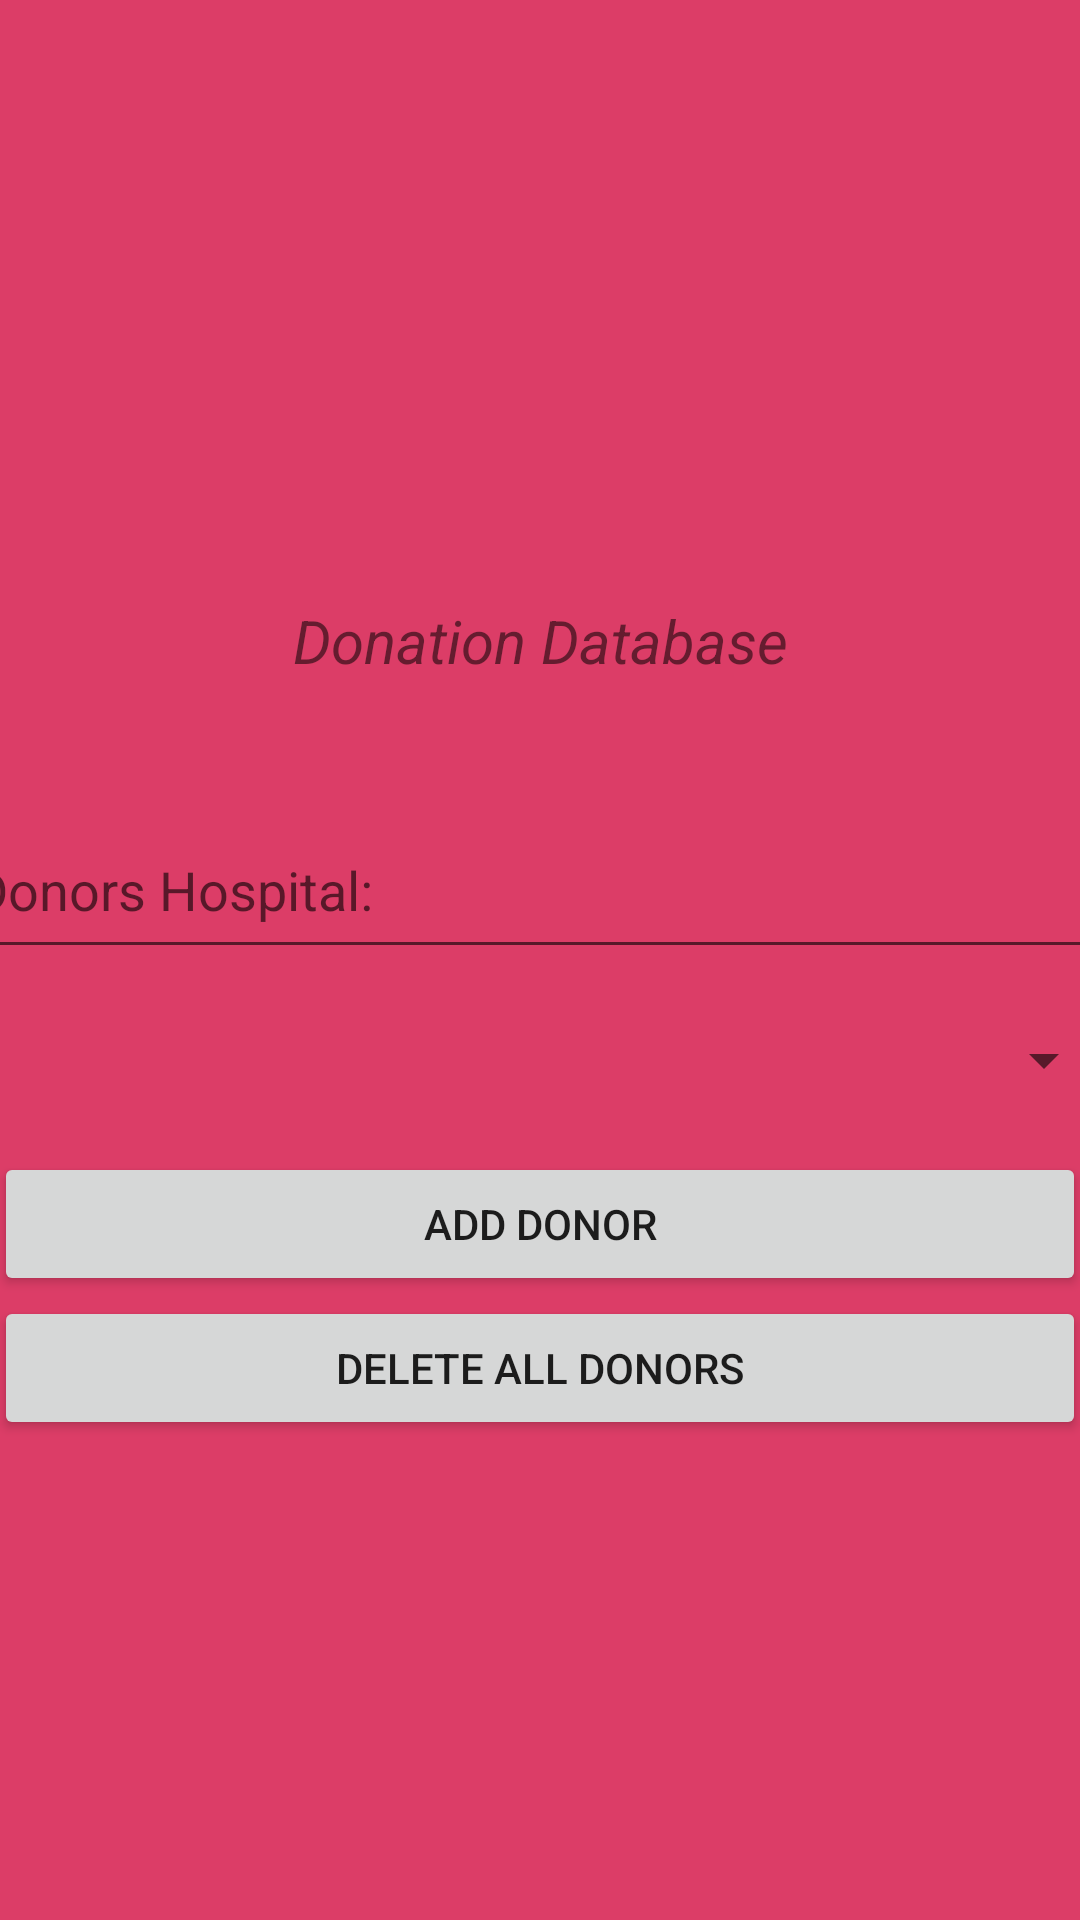

This screen was rendered from an Android layout file. Write that file and the resources it references.
<!-- AndroidManifest.xml: application theme Theme.DonationProject -->
<!-- res/layout/content_donor.xml -->
<?xml version="1.0" encoding="utf-8"?>
<LinearLayout xmlns:android="http://schemas.android.com/apk/res/android"

    android:layout_width="match_parent"
    android:gravity="center"
    android:layout_height="match_parent"
    android:orientation="vertical"
    android:background="#DC3D67">

    <TextView
        android:layout_width="384dp"
        android:layout_height="67dp"
        android:layout_marginTop="20dp"
        android:gravity="center"
        android:text="Donation Database"
        android:textSize="20sp"
        android:textStyle="italic" />

    <EditText

        android:id="@+id/hospital"
        android:layout_width="386dp"
        android:layout_height="56dp"
        android:layout_marginTop="20dp"
        android:ems="10"
        android:hint="Donors Hospital:" />

    <Spinner
        android:id="@+id/faculties_spinner"
        android:layout_width="384dp"
        android:layout_height="61dp"
        android:text = "Selectyour blood group"/>

    <Button
        android:id="@+id/adddonor"
        android:layout_width="364dp"
        android:layout_height="wrap_content"
        android:text="Add Donor" />

    <Button
        android:id="@+id/deletedonors"
        android:layout_width="364dp"
        android:layout_height="wrap_content"
        android:text="Delete all donors" />

    <ListView
        android:id="@+id/donorlist"
        android:layout_width="match_parent"
        android:layout_height="wrap_content">

    </ListView>


</LinearLayout>
<!-- resources referenced by this layout -->
<resources>
  <style name="Theme.DonationProject" parent="Theme.MaterialComponents.DayNight.DarkActionBar">
          
          <item name="colorPrimary">@color/purple_500</item>
          <item name="colorPrimaryVariant">@color/purple_700</item>
          <item name="colorOnPrimary">@color/white</item>
          
          <item name="colorSecondary">@color/teal_200</item>
          <item name="colorSecondaryVariant">@color/teal_700</item>
          <item name="colorOnSecondary">@color/black</item>
          
          <item name="android:statusBarColor" tools:targetApi="l">?attr/colorPrimaryVariant</item>
          
      </style>
  <!-- not gathered from this repository: default colours our renderer supplied (Android Studio template values) -->
  <color name="purple_500">#FF6200EE</color>
  <color name="purple_700">#FF3700B3</color>
  <color name="teal_200">#FF03DAC5</color>
  <color name="teal_700">#FF018786</color>
  <color name="black">#FF000000</color>
  <color name="white">#FFFFFFFF</color>
</resources>
